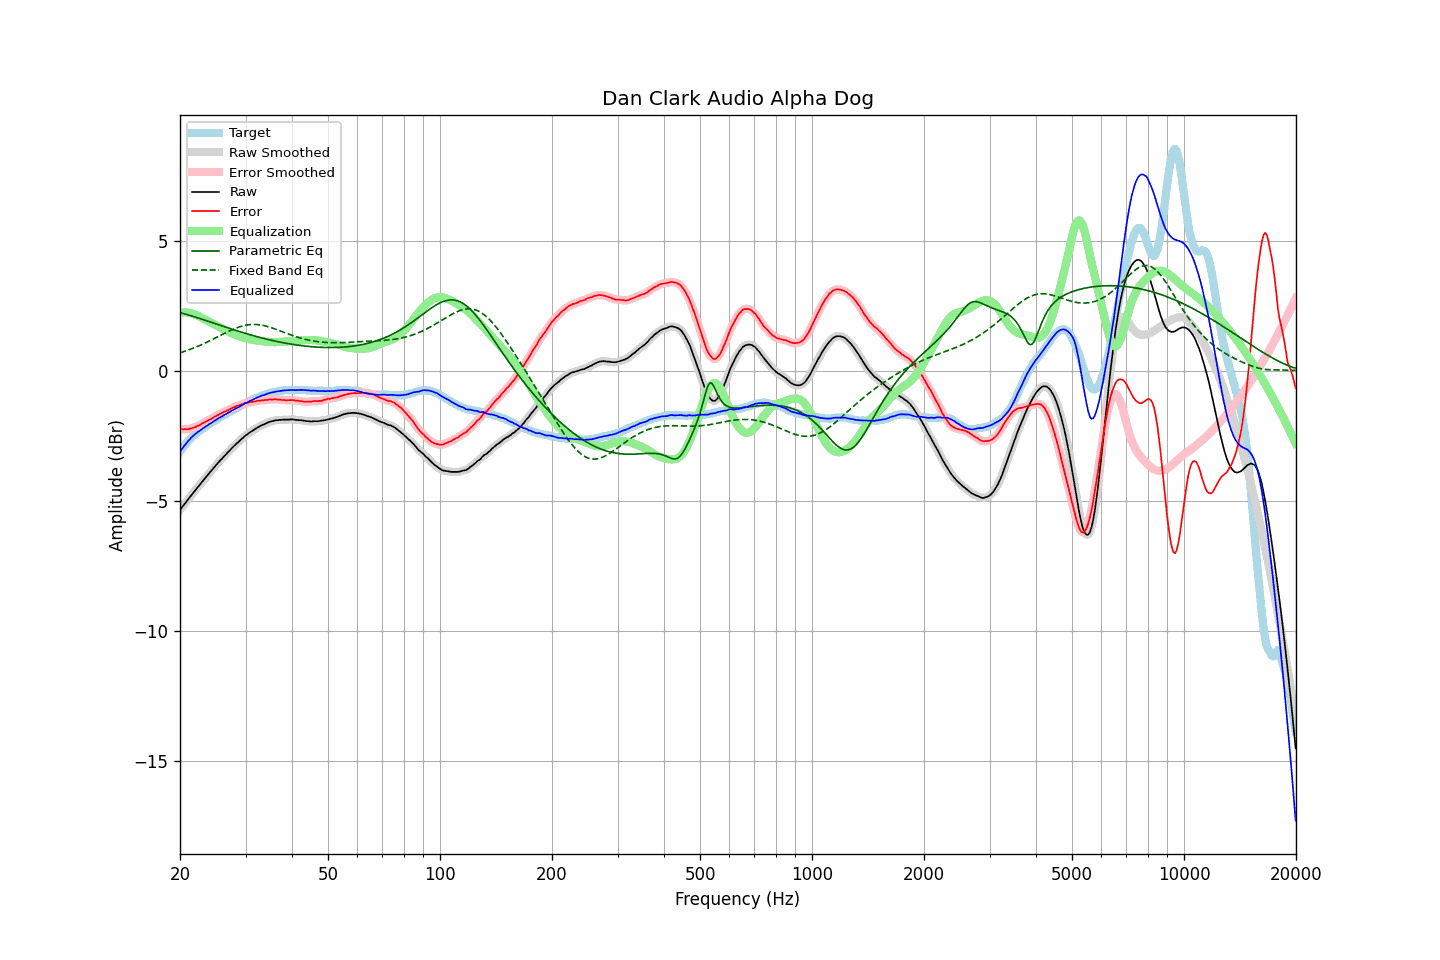

Source data for this figure (header and first rows):
frequency, raw, error, smoothed, error_smoothed, equalization, parametric_eq, fixed_band_eq, equalized_raw, equalized_smoothed, target
20.00, -5.35, -2.23, -5.35, -2.23, 2.23, 2.24, 0.69, -3.11, -3.11, -3.12
20.20, -5.27, -2.24, -5.27, -2.24, 2.24, 2.22, 0.71, -3.03, -3.03, -3.03
20.40, -5.19, -2.25, -5.19, -2.25, 2.25, 2.20, 0.73, -2.94, -2.94, -2.94
20.61, -5.11, -2.24, -5.11, -2.25, 2.25, 2.19, 0.75, -2.86, -2.86, -2.87
20.81, -5.03, -2.25, -5.03, -2.25, 2.25, 2.17, 0.77, -2.78, -2.78, -2.78
21.02, -4.95, -2.25, -4.95, -2.24, 2.24, 2.15, 0.80, -2.71, -2.71, -2.70
21.23, -4.87, -2.23, -4.87, -2.23, 2.23, 2.13, 0.82, -2.64, -2.64, -2.64
21.44, -4.79, -2.21, -4.79, -2.22, 2.22, 2.11, 0.84, -2.57, -2.57, -2.58
21.66, -4.71, -2.20, -4.71, -2.20, 2.20, 2.09, 0.86, -2.51, -2.51, -2.51
21.87, -4.64, -2.18, -4.63, -2.17, 2.17, 2.08, 0.89, -2.46, -2.46, -2.46
22.09, -4.56, -2.15, -4.56, -2.15, 2.15, 2.06, 0.91, -2.41, -2.41, -2.41
22.31, -4.48, -2.12, -4.48, -2.12, 2.12, 2.04, 0.94, -2.36, -2.36, -2.36
22.54, -4.41, -2.10, -4.40, -2.09, 2.09, 2.02, 0.97, -2.32, -2.31, -2.31
22.76, -4.33, -2.06, -4.33, -2.06, 2.06, 2.00, 0.99, -2.27, -2.27, -2.27
22.99, -4.25, -2.02, -4.25, -2.02, 2.03, 1.98, 1.02, -2.22, -2.23, -2.23
23.22, -4.18, -1.99, -4.18, -1.99, 1.99, 1.96, 1.05, -2.19, -2.18, -2.19
23.45, -4.10, -1.96, -4.10, -1.95, 1.96, 1.94, 1.08, -2.14, -2.14, -2.14
23.69, -4.03, -1.93, -4.03, -1.92, 1.92, 1.91, 1.11, -2.11, -2.10, -2.10
23.92, -3.95, -1.89, -3.95, -1.89, 1.89, 1.89, 1.14, -2.06, -2.06, -2.06
24.16, -3.88, -1.87, -3.88, -1.86, 1.86, 1.87, 1.17, -2.02, -2.02, -2.01
24.40, -3.81, -1.83, -3.80, -1.83, 1.82, 1.85, 1.20, -1.98, -1.98, -1.97
24.65, -3.73, -1.79, -3.73, -1.79, 1.79, 1.83, 1.23, -1.94, -1.94, -1.94
24.89, -3.66, -1.75, -3.66, -1.75, 1.76, 1.81, 1.26, -1.90, -1.90, -1.90
25.14, -3.59, -1.72, -3.59, -1.72, 1.73, 1.79, 1.29, -1.86, -1.86, -1.86
25.39, -3.52, -1.69, -3.52, -1.69, 1.69, 1.77, 1.32, -1.82, -1.83, -1.82
25.65, -3.45, -1.66, -3.45, -1.66, 1.66, 1.75, 1.36, -1.79, -1.79, -1.79
25.91, -3.39, -1.63, -3.38, -1.63, 1.63, 1.73, 1.39, -1.76, -1.76, -1.76
26.16, -3.32, -1.60, -3.32, -1.60, 1.60, 1.71, 1.42, -1.72, -1.72, -1.72
26.43, -3.25, -1.56, -3.25, -1.57, 1.57, 1.69, 1.45, -1.68, -1.68, -1.69
26.69, -3.19, -1.54, -3.19, -1.54, 1.54, 1.67, 1.48, -1.65, -1.65, -1.65
26.96, -3.12, -1.51, -3.12, -1.51, 1.51, 1.65, 1.51, -1.61, -1.61, -1.61
27.23, -3.06, -1.48, -3.06, -1.48, 1.48, 1.63, 1.54, -1.58, -1.58, -1.58
27.50, -2.99, -1.45, -2.99, -1.45, 1.45, 1.61, 1.57, -1.54, -1.54, -1.54
27.77, -2.93, -1.42, -2.93, -1.42, 1.42, 1.59, 1.60, -1.51, -1.51, -1.51
28.05, -2.87, -1.40, -2.87, -1.39, 1.39, 1.57, 1.62, -1.48, -1.47, -1.47
28.33, -2.81, -1.36, -2.81, -1.37, 1.37, 1.55, 1.65, -1.44, -1.44, -1.45
28.62, -2.76, -1.35, -2.75, -1.34, 1.34, 1.53, 1.67, -1.42, -1.41, -1.41
28.90, -2.70, -1.32, -2.70, -1.32, 1.32, 1.51, 1.69, -1.38, -1.38, -1.37
29.19, -2.64, -1.29, -2.64, -1.30, 1.30, 1.49, 1.71, -1.34, -1.34, -1.35
29.48, -2.59, -1.29, -2.58, -1.28, 1.28, 1.47, 1.73, -1.31, -1.31, -1.30
29.78, -2.53, -1.25, -2.53, -1.26, 1.26, 1.45, 1.74, -1.27, -1.27, -1.28
30.08, -2.48, -1.24, -2.48, -1.24, 1.24, 1.43, 1.75, -1.23, -1.24, -1.24
30.38, -2.44, -1.23, -2.43, -1.23, 1.23, 1.42, 1.77, -1.21, -1.20, -1.21
30.68, -2.39, -1.22, -2.39, -1.22, 1.22, 1.40, 1.77, -1.17, -1.18, -1.17
30.99, -2.35, -1.20, -2.35, -1.20, 1.20, 1.38, 1.78, -1.15, -1.15, -1.15
31.30, -2.31, -1.20, -2.31, -1.19, 1.19, 1.36, 1.78, -1.12, -1.12, -1.11
31.61, -2.27, -1.18, -2.27, -1.18, 1.18, 1.34, 1.78, -1.09, -1.09, -1.08
31.93, -2.23, -1.17, -2.23, -1.17, 1.17, 1.33, 1.78, -1.06, -1.06, -1.06
32.24, -2.19, -1.15, -2.19, -1.16, 1.16, 1.31, 1.78, -1.03, -1.03, -1.04
32.57, -2.16, -1.15, -2.15, -1.15, 1.15, 1.29, 1.77, -1.01, -1.00, -1.01
32.89, -2.12, -1.15, -2.12, -1.14, 1.15, 1.28, 1.76, -0.97, -0.98, -0.97
33.22, -2.09, -1.14, -2.09, -1.14, 1.14, 1.26, 1.75, -0.95, -0.95, -0.95
33.55, -2.07, -1.14, -2.06, -1.13, 1.13, 1.25, 1.74, -0.94, -0.93, -0.93
33.89, -2.04, -1.12, -2.04, -1.13, 1.12, 1.23, 1.73, -0.91, -0.91, -0.91
34.23, -2.01, -1.12, -2.01, -1.12, 1.12, 1.22, 1.71, -0.89, -0.89, -0.89
34.57, -1.98, -1.11, -1.98, -1.11, 1.11, 1.20, 1.69, -0.87, -0.87, -0.87
34.92, -1.96, -1.10, -1.96, -1.11, 1.11, 1.19, 1.67, -0.85, -0.85, -0.86
35.27, -1.94, -1.11, -1.94, -1.10, 1.10, 1.17, 1.65, -0.84, -0.84, -0.83
35.62, -1.93, -1.10, -1.92, -1.10, 1.10, 1.16, 1.63, -0.83, -0.82, -0.82
35.97, -1.91, -1.09, -1.91, -1.10, 1.10, 1.14, 1.61, -0.81, -0.81, -0.82
... 635 more rows
